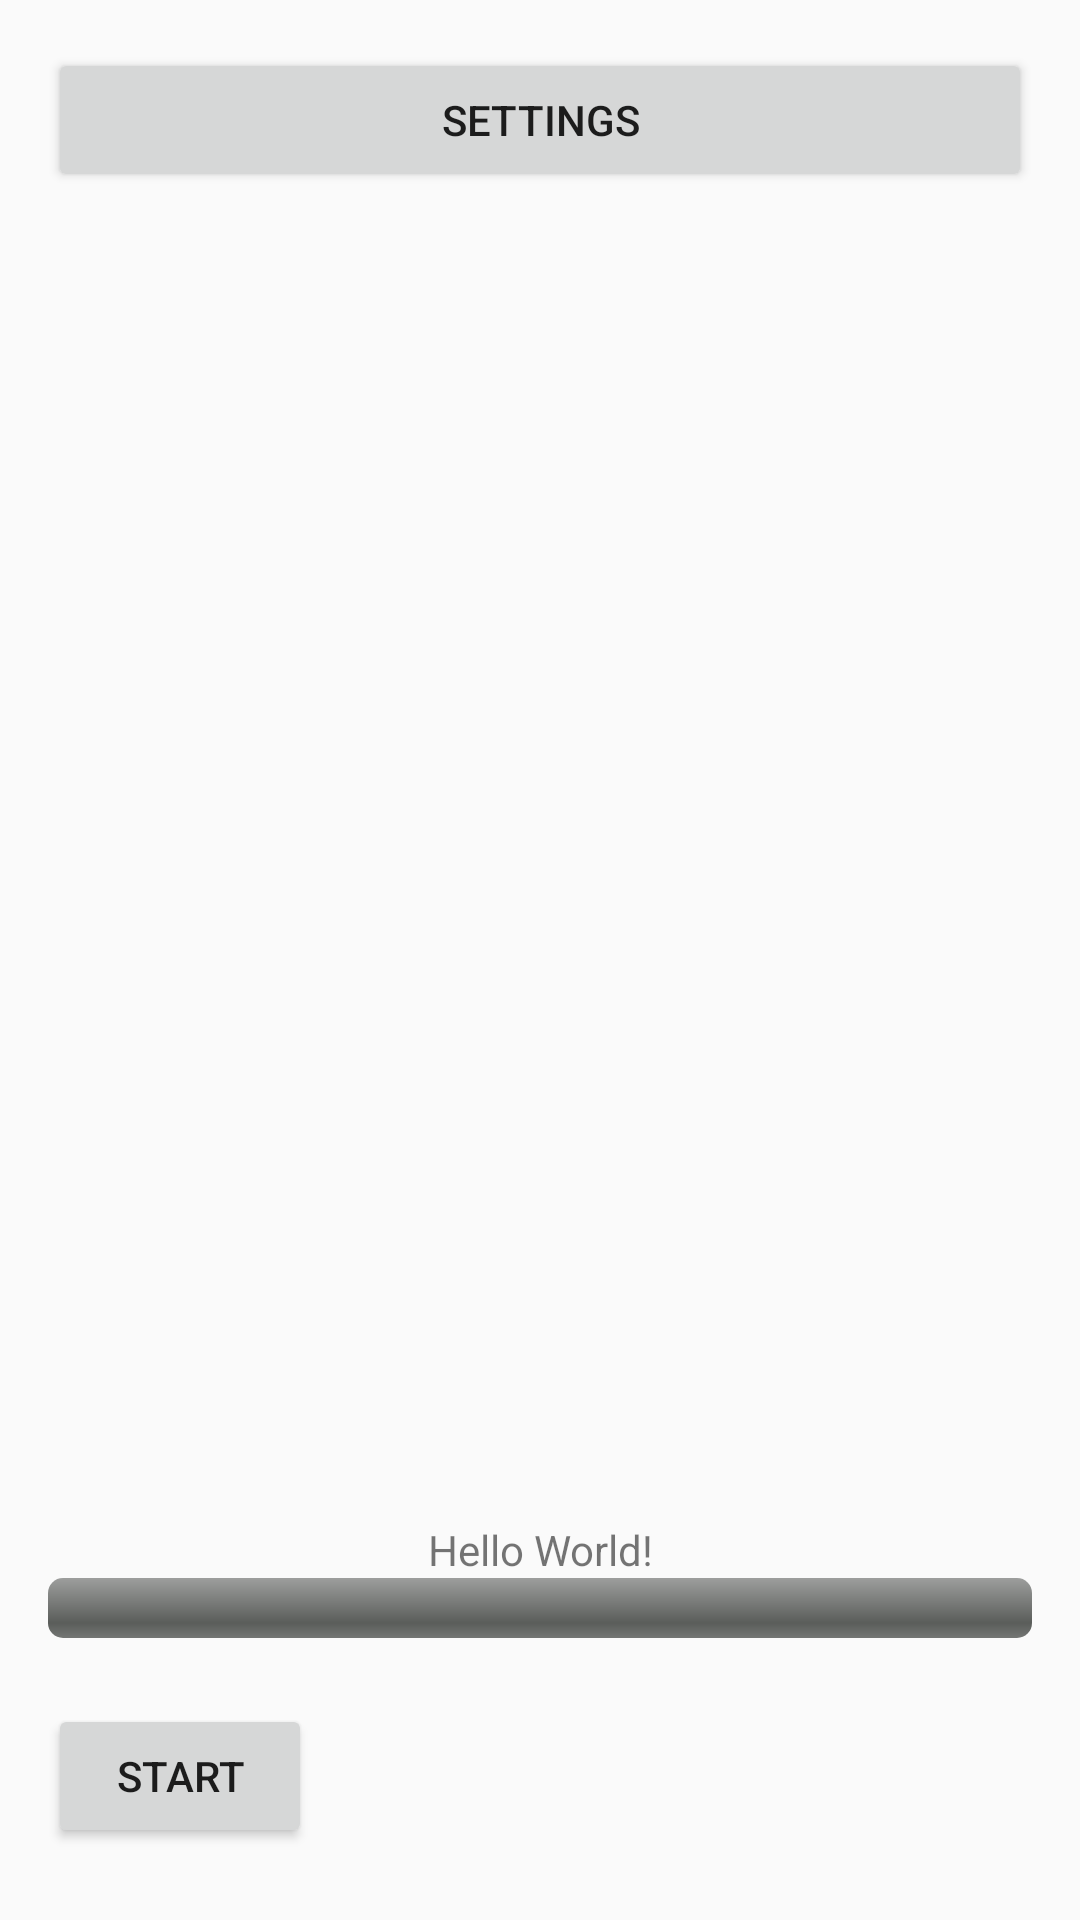

Write the Android layout XML for this screen, with the resource values it uses.
<!-- AndroidManifest.xml: application theme AppTheme -->
<!-- res/layout/activity_main.xml -->
<?xml version="1.0" encoding="utf-8"?>
<android.support.constraint.ConstraintLayout xmlns:android="http://schemas.android.com/apk/res/android"
    xmlns:app="http://schemas.android.com/apk/res-auto"
    xmlns:tools="http://schemas.android.com/tools"
    android:layout_width="match_parent"
    android:layout_height="match_parent"
    android:padding="16dp"
    tools:context=".MainActivity">
    <Button
        android:id="@+id/button_settings"
        android:layout_width="match_parent"
        android:layout_height="wrap_content"
        android:text="Settings"/>


    <LinearLayout
        android:id="@+id/linearLayout"
        android:layout_width="match_parent"
        android:layout_height="wrap_content"
        android:layout_marginBottom="8dp"
        android:orientation="vertical"
        app:layout_constraintBottom_toBottomOf="parent"
        app:layout_constraintEnd_toEndOf="parent"
        app:layout_constraintLeft_toLeftOf="parent"
        app:layout_constraintRight_toRightOf="parent"
        app:layout_constraintStart_toStartOf="parent"
        app:layout_constraintTop_toTopOf="parent"
        app:layout_constraintVertical_bias="0.875">

        <TextView
            android:id="@+id/main_text"
            android:layout_width="match_parent"
            android:layout_height="wrap_content"
            android:gravity="center"
            android:text="Hello World!" />

        <ProgressBar
            android:id="@+id/progress_text"
            style="@android:style/Widget.ProgressBar.Horizontal"
            android:layout_width="match_parent"
            android:layout_height="wrap_content" />

    </LinearLayout>

    <Button
        android:id="@+id/button_start"
        android:layout_width="wrap_content"
        android:layout_height="wrap_content"
        android:layout_marginBottom="8dp"
        android:layout_marginTop="8dp"
        android:text="Start"
        app:layout_constraintBottom_toBottomOf="parent"
        app:layout_constraintTop_toBottomOf="@+id/linearLayout"
        app:layout_constraintVertical_bias="1.0"
        tools:layout_editor_absoluteX="136dp" />


</android.support.constraint.ConstraintLayout>
<!-- resources referenced by this layout -->
<resources>
  <style name="AppTheme" parent="Theme.AppCompat.DayNight.DarkActionBar">
          <item name="preferenceTheme">@style/PreferenceThemeOverlay</item>
      </style>
</resources>
